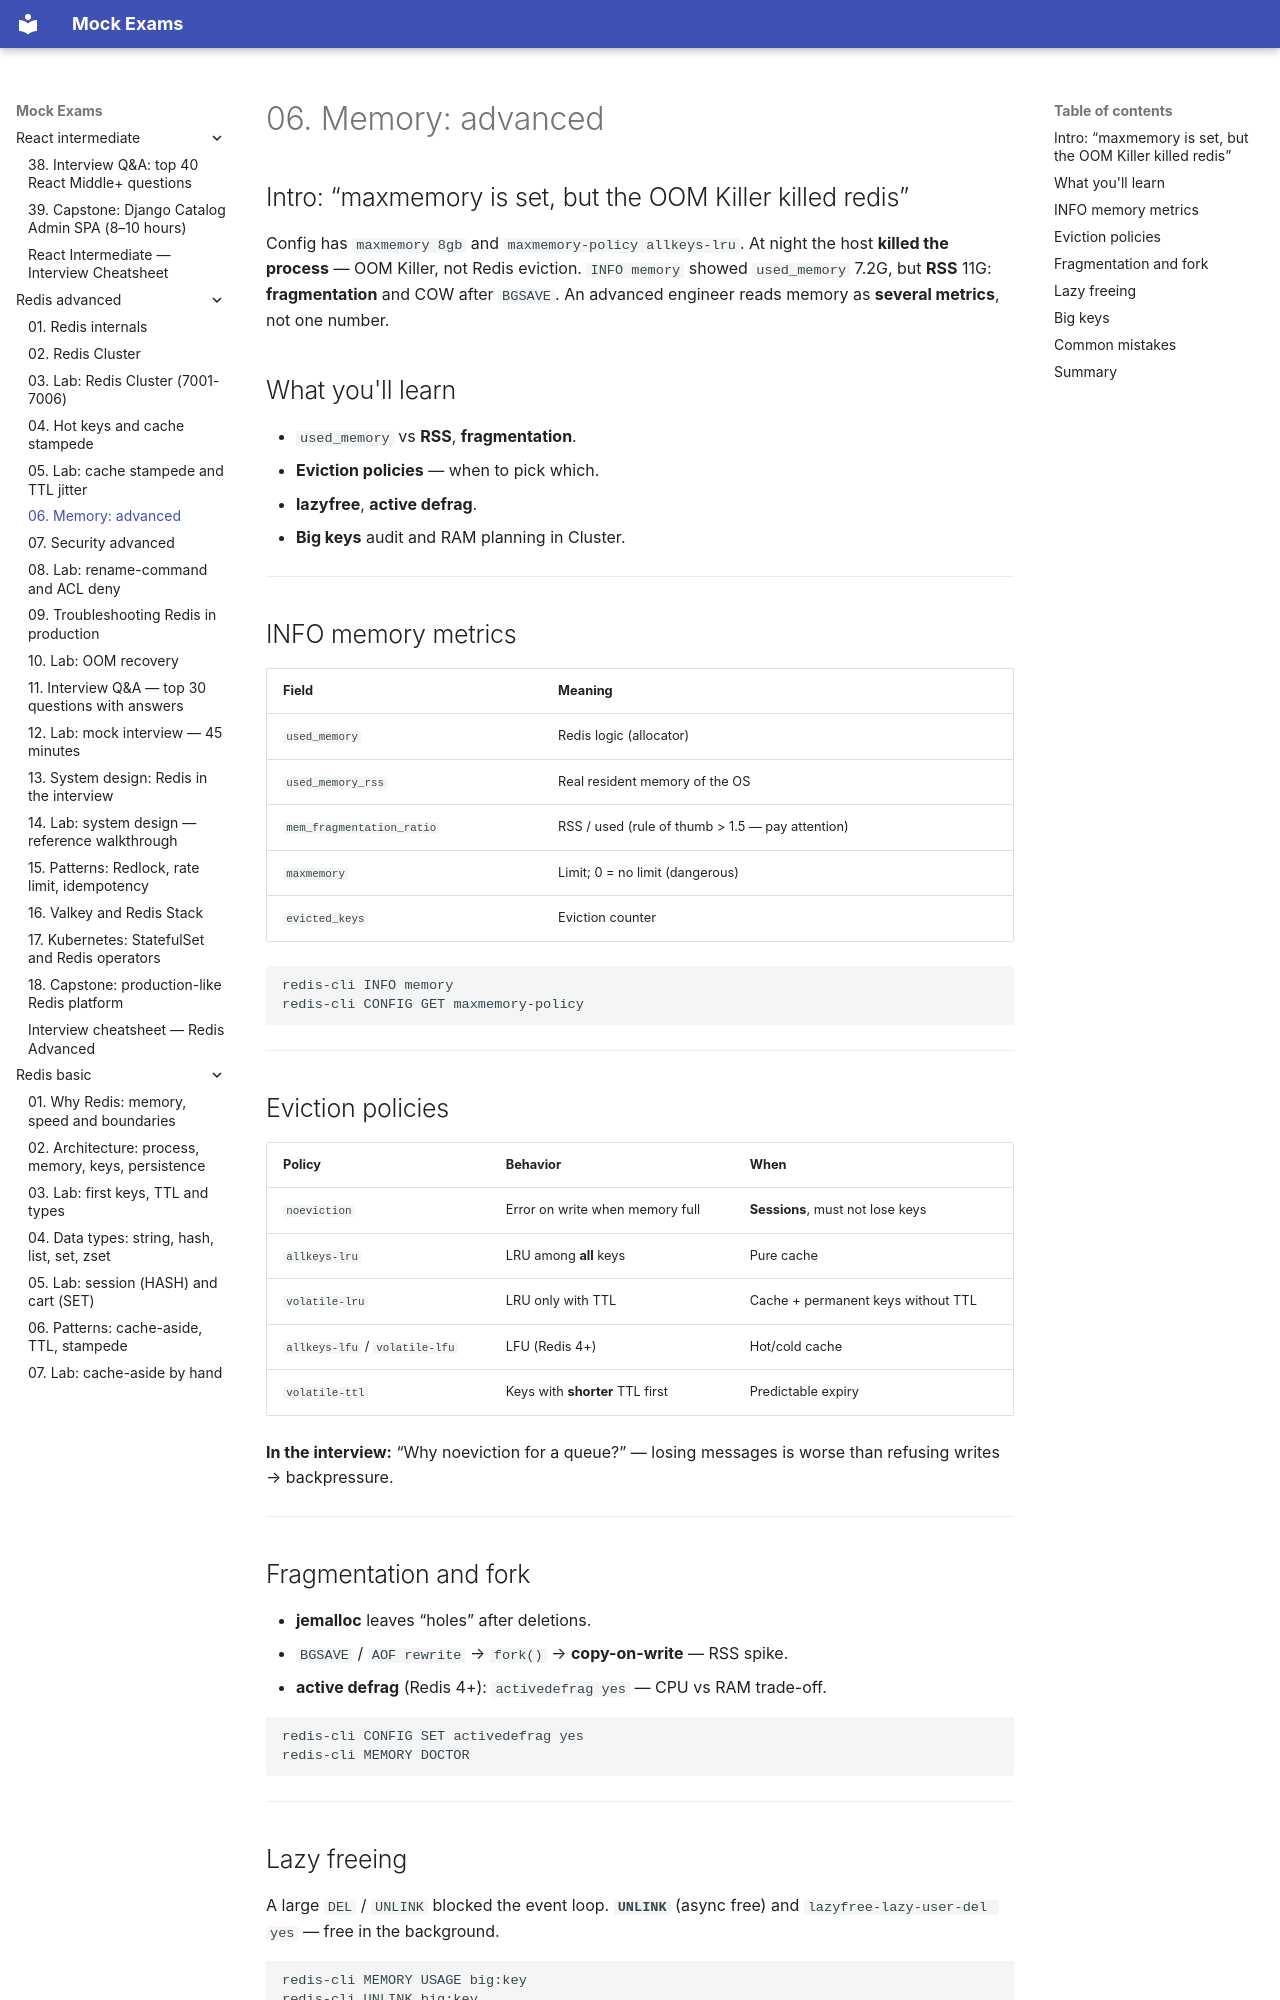

repository: FedorArbuzov/mock-exams · page: redis-advanced/06-memory-advanced/index.html · generator: mkdocs

# 06. Memory: advanced

## Intro: “maxmemory is set, but the OOM Killer killed redis”

Config has `maxmemory 8gb` and `maxmemory-policy allkeys-lru`. At night the host **killed the process** — OOM Killer, not Redis eviction. `INFO memory` showed `used_memory` 7.2G, but **RSS** 11G: **fragmentation** and COW after `BGSAVE`. An advanced engineer reads memory as **several metrics**, not one number.

## What you'll learn

- `used_memory` vs **RSS**, **fragmentation**.
- **Eviction policies** — when to pick which.
- **lazyfree**, **active defrag**.
- **Big keys** audit and RAM planning in Cluster.

---

## INFO memory metrics

| Field | Meaning |
|------|-------|
| `used_memory` | Redis logic (allocator) |
| `used_memory_rss` | Real resident memory of the OS |
| `mem_fragmentation_ratio` | RSS / used (rule of thumb > 1.5 — pay attention) |
| `maxmemory` | Limit; 0 = no limit (dangerous) |
| `evicted_keys` | Eviction counter |

```bash
redis-cli INFO memory
redis-cli CONFIG GET maxmemory-policy
```

---

## Eviction policies

| Policy | Behavior | When |
|--------|-----------|-------|
| `noeviction` | Error on write when memory full | **Sessions**, must not lose keys |
| `allkeys-lru` | LRU among **all** keys | Pure cache |
| `volatile-lru` | LRU only with TTL | Cache + permanent keys without TTL |
| `allkeys-lfu` / `volatile-lfu` | LFU (Redis 4+) | Hot/cold cache |
| `volatile-ttl` | Keys with **shorter** TTL first | Predictable expiry |

**In the interview:** “Why noeviction for a queue?” — losing messages is worse than refusing writes → backpressure.

---

## Fragmentation and fork

- **jemalloc** leaves “holes” after deletions.
- `BGSAVE` / `AOF rewrite` → `fork()` → **copy-on-write** — RSS spike.
- **active defrag** (Redis 4+): `activedefrag yes` — CPU vs RAM trade-off.

```bash
redis-cli CONFIG SET activedefrag yes
redis-cli MEMORY DOCTOR
```

---
